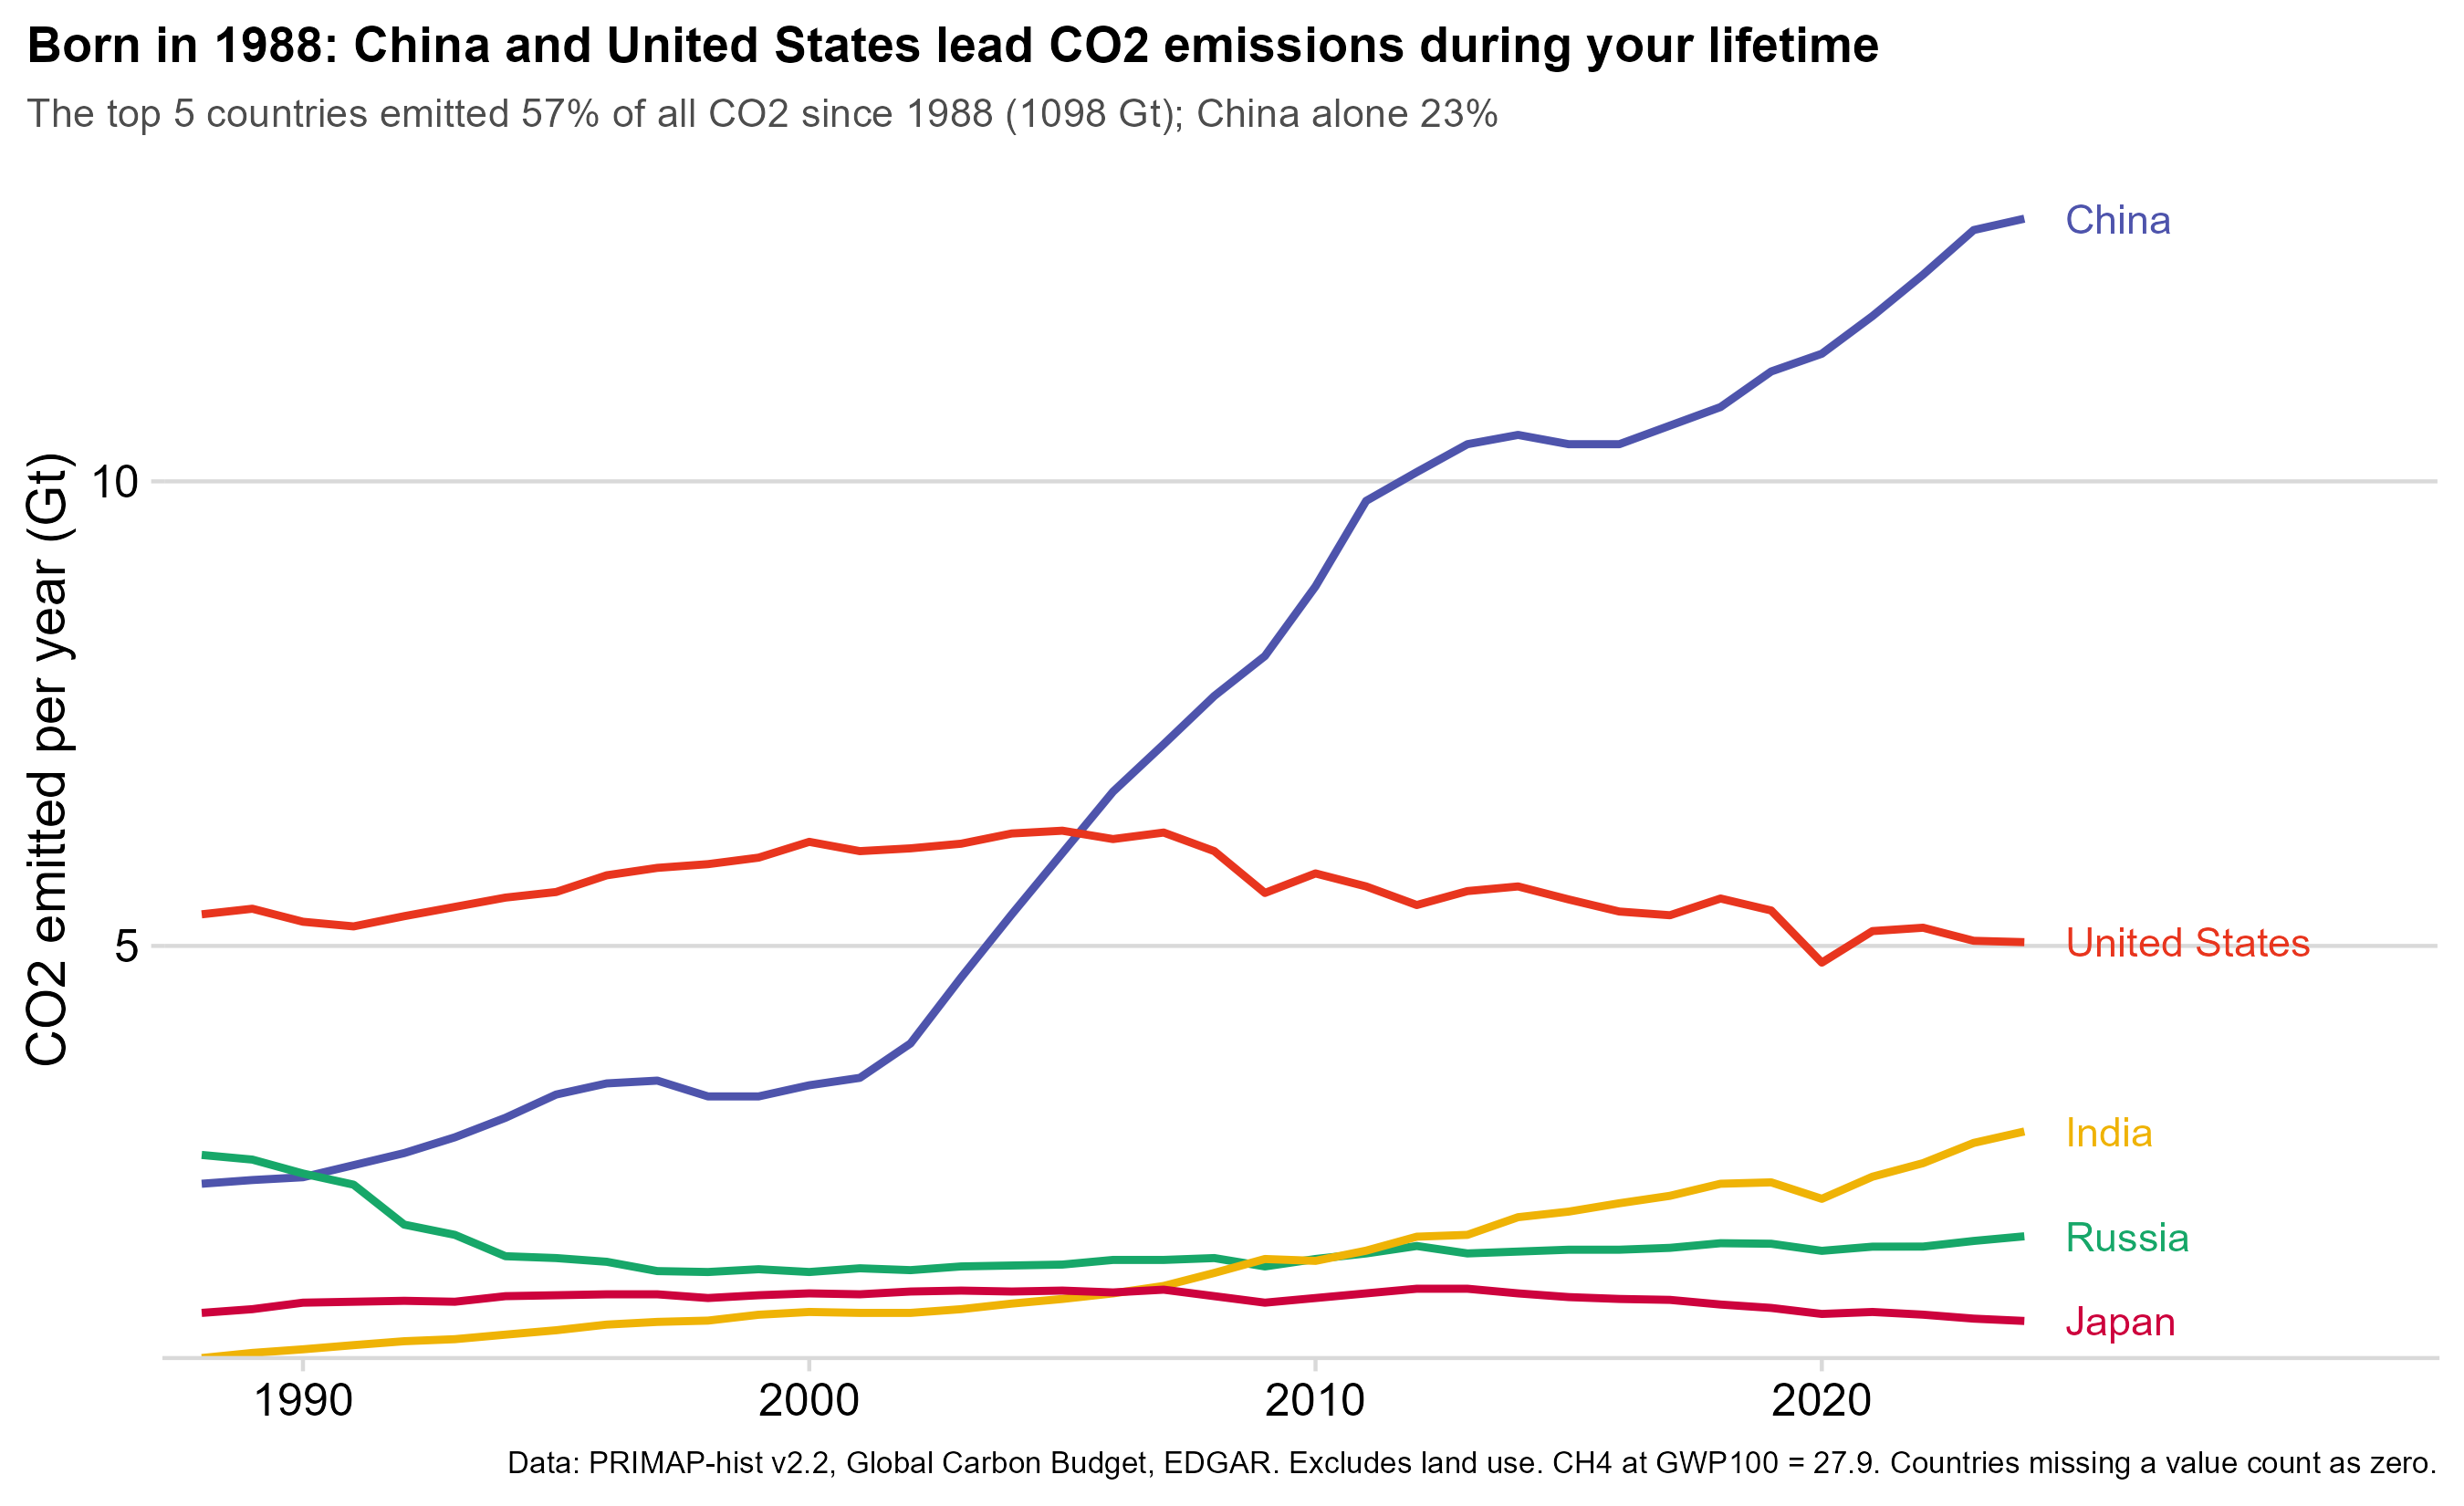

Write R code to recreate this figure.
# Which countries emitted the most during a person's lifetime (scrollytelling step 3).
#
# Lines are each country's running total of emissions since the birth year, in Gt (CO2, or CH4 as CO2e). The default is the five
# countries with the largest total since birth; the interactive version lets the visitor tick any country in a sidebar to show or hide it, find one by name, remove
# one, switch gas, switch between total emissions and emissions per person, switch to emissions per year, and change the birth
# year. Per person = tonnes per resident (the master table's per capita columns). The per person default ranking only includes
# countries with at least 1 million people (MIN_POP), because very small states top any per person list; any country can still be added.
# Countries only (aggregates such as regions and income groups are dropped); the world total is the sum of the countries.
# Data: data/emissions_country_year.csv, data/country_groups.csv
# Run from the project root:  Rscript charts/d_scrollytelling/03_countries_lifetime.r [birth_year]   (default 1988)
# Saves: charts/d_scrollytelling/03_countries_lifetime.png and 03_countries_lifetime_per_person.png (static) and charts/d_scrollytelling/03_countries_lifetime.html (interactive)
#
# Step 1: static ggplot (my-dataviz house style), saved as two PNGs: top 5 countries for CO2, total and per person.
# Step 2: interactive echarts4r version of the same chart, saved as standalone HTML. The controls above the chart change the
#         birth year, gas and view; the sidebar lists every country (ranked by the chosen measure) and a click shows or hides its line. Prototype of the countries
#         step on the scrollytelling page.

library(tidyverse)
library(cowplot)
library(ltc)
library(ggrepel)
source("charts/a_generations/echarts_helpers.r")   # loads echarts4r and htmlwidgets; save_echart()

args  <- commandArgs(trailingOnly = TRUE)
BIRTH <- if (length(args)) as.integer(args[1]) else 1988L
TOP_N <- 5
MIN_POP <- 1e6   # per person ranking: minimum population in the last year

font    <- "sans"
hat     <- as.vector(ltc("hat"))
palette <- c(hat[c(6, 3, 9, 1, 4, 7, 2, 5, 8)], "#7a7a7a")   # blue, red, green, yellow, ... one color per line
caption <- "Data: PRIMAP-hist v2.2, Global Carbon Budget, EDGAR. Excludes land use. CH4 at GWP100 = 27.9. Countries missing a value count as zero."

groups <- read_csv("data/country_groups.csv", show_col_types = FALSE)
d <- read_csv("data/emissions_country_year.csv", show_col_types = FALSE) |>
  filter(iso_code %in% groups$iso_code[!groups$is_aggregate]) |>
  transmute(country, year, CO2 = co2_mt, CH4 = ch4_mtco2e, CO2pc = co2_per_capita, CH4pc = ch4_per_capita, pop = population)
FIRST_YEAR <- min(d$year)
LAST_YEAR  <- max(d$year)
stopifnot(BIRTH >= FIRST_YEAR, BIRTH <= LAST_YEAR, !anyDuplicated(distinct(d, country, year)[c("country", "year")]))
eligible <- d |> filter(year == LAST_YEAR, pop >= MIN_POP) |> pull(country)

# ---- Step 1: static ggplot (CO2, top 5 since birth) ----
since <- d |> filter(year >= BIRTH) |>
  mutate(CO2 = coalesce(CO2, 0)) |>
  arrange(country, year) |>
  mutate(gt = CO2 / 1000)
totals <- since |> summarise(total = sum(CO2) / 1000, .by = country) |> arrange(desc(total))
top <- totals |> slice_head(n = TOP_N)
world_total <- sum(totals$total)
share_top <- sum(top$total) / world_total

topColors <- setNames(palette[seq_len(TOP_N)], top$country)
lines <- since |> filter(country %in% top$country) |> mutate(country = factor(country, levels = top$country))
ends <- lines |> filter(year == LAST_YEAR)

headline <- paste0("Born in ", BIRTH, ": ", paste(top$country[1:2], collapse = " and "), " lead CO2 emissions during your lifetime")
subtitle <- paste0("The top ", TOP_N, " countries emitted ", round(100 * share_top), "% of all CO2 since ", BIRTH,
                   " (", round(world_total), " Gt); ", top$country[1], " alone ", round(100 * top$total[1] / world_total), "%")

p <- ggplot(lines, aes(year, gt, color = country)) +
  geom_line(linewidth = 1) +
  geom_text_repel(data = ends, aes(label = country), hjust = 0, direction = "y", nudge_x = 0.8, size = 3.8, family = font,
                  segment.color = NA, show.legend = FALSE) +
  scale_color_manual(values = topColors) +
  scale_x_continuous(expand = expansion(mult = c(0.02, 0.2)),
                     breaks = \(lims) { b <- round(scales::breaks_pretty()(lims)); unique(b[b <= LAST_YEAR]) }) +
  scale_y_continuous(expand = expansion(mult = c(0, 0.05)), labels = scales::comma) +
  labs(x = NULL, y = "CO2 emitted per year (Gt)", title = headline, subtitle = subtitle, caption = caption) +
  theme_minimal_hgrid(font_family = font) +
  theme(legend.position = "none", plot.title = element_text(size = 13), plot.subtitle = element_text(size = 10.5, color = "grey30"),
        plot.title.position = "plot", plot.caption.position = "plot", plot.caption = element_text(size = 8),
        panel.background = element_rect(fill = "white", color = NA),
        plot.background = element_rect(fill = "white", color = NA))

ggsave("charts/d_scrollytelling/03_countries_lifetime.png", p, width = 9, height = 5.5, dpi = 300)

# Per person version: tonnes of CO2 per resident each year, countries with at least MIN_POP people ranked by their average since birth
pc <- d |> filter(year >= BIRTH, country %in% eligible) |> mutate(CO2pc = coalesce(CO2pc, 0))
top_pc <- pc |> summarise(avg = mean(CO2pc), .by = country) |> arrange(desc(avg)) |> slice_head(n = TOP_N)
pcColors <- setNames(palette[seq_len(TOP_N)], top_pc$country)
lines_pc <- pc |> filter(country %in% top_pc$country) |> mutate(country = factor(country, levels = top_pc$country))
p_pc <- ggplot(lines_pc, aes(year, CO2pc, color = country)) +
  geom_line(linewidth = 1) +
  geom_text_repel(data = filter(lines_pc, year == LAST_YEAR), aes(label = country), hjust = 0, direction = "y", nudge_x = 0.8,
                  size = 3.8, family = font, segment.color = NA, show.legend = FALSE) +
  scale_color_manual(values = pcColors) +
  scale_x_continuous(expand = expansion(mult = c(0.02, 0.2)),
                     breaks = \(lims) { b <- round(scales::breaks_pretty()(lims)); unique(b[b <= LAST_YEAR]) }) +
  scale_y_continuous(expand = expansion(mult = c(0, 0.05))) +
  labs(x = NULL, y = "CO2 per person (tonnes per year)",
       title = paste0("Born in ", BIRTH, ": per person, ", top_pc$country[1], " leads CO2 emissions during your lifetime"),
       subtitle = paste0("Ranked by average tonnes per person per year since ", BIRTH, " among countries with at least ", MIN_POP / 1e6,
                         " million people.\nBy total emissions the top three are ", paste(top$country[1:2], collapse = ", "), " and ", top$country[3], "."),
       caption = paste0(sub("Excludes land use. CH4 at GWP100 = 27.9. Countries missing a value count as zero.", "Excludes land use.", caption, fixed = TRUE),
                        if ("Kuwait" %in% top_pc$country && BIRTH <= 1991) " Kuwait's 1991 spike is the Gulf War oil-well fires." else "")) +
  theme_minimal_hgrid(font_family = font) +
  theme(legend.position = "none", plot.title = element_text(size = 13), plot.subtitle = element_text(size = 10, color = "grey30"),
        plot.title.position = "plot", plot.caption.position = "plot", plot.caption = element_text(size = 8),
        panel.background = element_rect(fill = "white", color = NA),
        plot.background = element_rect(fill = "white", color = NA))
ggsave("charts/d_scrollytelling/03_countries_lifetime_per_person.png", p_pc, width = 9, height = 5.5, dpi = 300)

# ---- Step 2: interactive echarts4r ----
# All countries' yearly values go into the page (one array per gas, years in order); the browser does the sums, so any birth
# year, gas and country set works without re-running R.
years <- FIRST_YEAR:LAST_YEAR
country_js <- d |>
  complete(country, year = years) |>
  arrange(country, year) |>
  summarise(CO2 = list(round(CO2, 1)), CH4 = list(round(CH4, 1)), CO2pc = list(round(CO2pc, 2)), CH4pc = list(round(CH4pc, 2)),
            pop = last(pop), .by = country) |>
  pmap(\(country, CO2, CH4, CO2pc, CH4pc, pop) list(name = country, CO2 = CO2, CH4 = CH4, CO2pc = CO2pc, CH4pc = CH4pc, ok = !is.na(pop) && pop >= MIN_POP))

e <- tibble(x = 0, y = 0) |> e_charts(x) |> e_line(y)   # placeholder, the real chart is built by the script below
e$x$opts$graphic <- list(type = "text", left = 0, bottom = 6, style = list(text = caption, fill = "#888", fontSize = 11))

e <- e |> htmlwidgets::onRender("
  function(el, x, d) {
    var chart = echarts.getInstanceByDom(el);
    var q = new URLSearchParams(location.search); if (q.get('birth')) d.birth = +q.get('birth');
    var embed = q.get('embed') === '1';
    el.style.position = 'relative';
    var SIDE = 230;   // sidebar width in px
    var css = document.createElement('style');
    css.textContent = `
      .c3 { font-family: system-ui, -apple-system, 'Segoe UI', Roboto, sans-serif; color: #1e3a5f; }
      .c3-top { position: absolute; top: 8px; left: 0; right: 0; z-index: 5; display: flex; flex-wrap: wrap; gap: 12px; align-items: flex-end; }
      .c3 label.f { display: block; font-size: 12px; font-weight: 600; margin: 0 0 3px 2px; }
      .c3 input[type=number], .c3 select, .c3 input[type=search] { font: 600 14px system-ui, sans-serif; height: 34px; padding: 0 10px; color: #1e3a5f;
                              background: #f2f7fd; border: 2px solid #2b6cb0; border-radius: 10px; }
      .c3 input[type=number] { width: 88px; }
      .c3 button { font: 700 13px system-ui, sans-serif; height: 34px; padding: 0 14px; color: #fff; background: #2b6cb0; border: 0; border-radius: 10px; cursor: pointer; }
      .c3 button:hover { background: #1e4e8c; }
      .c3-side { position: absolute; z-index: 5; left: 0; top: 66px; bottom: 28px; width: ${SIDE}px; display: flex; flex-direction: column;
                 border: 1px solid #cfd8e3; border-radius: 12px; background: #f8fafc; overflow: hidden; }
      .c3-side .head { padding: 8px; border-bottom: 1px solid #e1e8f0; }
      .c3-side input[type=search] { width: 100%; box-sizing: border-box; height: 30px; font-size: 13px; }
      .c3-side .tools { display: flex; gap: 6px; margin-top: 6px; }
      .c3-side .tools button { height: 26px; padding: 0 10px; font-size: 12px; }
      .c3-side .count { font-size: 12px; margin-top: 6px; color: #4a6283; }
      .c3-side .note { font-size: 11px; margin-top: 2px; color: #7b8da6; }
      .c3-side .list { overflow-y: auto; flex: 1; padding: 2px 0; }
      .c3-side .item { display: flex; align-items: center; gap: 8px; padding: 3px 10px; font-size: 13px; cursor: pointer; user-select: none; }
      .c3-side .item:hover { background: #e9f0f8; }
      .c3-side .item.on { font-weight: 700; background: #eaf2fb; }
      .c3-side .rk { width: 24px; text-align: right; color: #7b8da6; font-size: 11px; flex: none; }
      .c3-side .nm { flex: 1; white-space: nowrap; overflow: hidden; text-overflow: ellipsis; }
      .c3-side .vl { color: #7b8da6; font-size: 11px; flex: none; }
      .c3-side .dot { width: 10px; height: 10px; border-radius: 50%; flex: none; border: 1px solid #9fb2c8; background: #fff; }
    `;
    document.head.appendChild(css);

    var yr0 = d.first, yr1 = d.last;
    var state = {birth: d.birth, gas: 'CO2', measure: 'total', mode: 'year', countries: [], custom: false, filter: ''};
    var byName = {}; d.countries.forEach(function(c) { byName[c.name] = c; });
    var colorOf = {};

    function mk(tag, attrs, text) {
      var n = document.createElement(tag);
      Object.keys(attrs || {}).forEach(function(k) { n.setAttribute(k, attrs[k]); });
      if (text) n.textContent = text;
      return n;
    }
    function field(label, ctl) { var w = mk('div'); w.appendChild(mk('label', {class: 'f'}, label)); w.appendChild(ctl); return w; }

    // top controls
    var root = mk('div', {class: 'c3'});
    var top = mk('div', {class: 'c3-top'});
    var inBirth = mk('input', {type: 'number', min: yr0, max: yr1, value: state.birth});
    var selGas = mk('select'); ['CO2', 'CH4'].forEach(function(g) { selGas.appendChild(mk('option', {value: g}, g)); });
    var selMeasure = mk('select');
    [['total', 'Total emissions'], ['pc', 'Emissions per person']].forEach(function(m) { selMeasure.appendChild(mk('option', {value: m[0]}, m[1])); });
    var selMode = mk('select');
    [['year', 'Per year'], ['total', 'Running total since birth']].forEach(function(m) { selMode.appendChild(mk('option', {value: m[0]}, m[1])); });
    var birthField = field('Birth year', inBirth);
    if (embed) birthField.style.display = 'none';
    top.appendChild(birthField); top.appendChild(field('Gas', selGas)); top.appendChild(field('Measure', selMeasure)); top.appendChild(field('View', selMode));
    root.appendChild(top);

    // sidebar: every country, ranked by the chosen measure, tick to show or hide its line
    var side = mk('div', {class: 'c3-side'});
    var head = mk('div', {class: 'head'});
    var inFind = mk('input', {type: 'search', placeholder: 'Find a country'});
    var tools = mk('div', {class: 'tools'});
    var btnTop = mk('button', {title: 'Show the 5 largest again'}, 'Top 5');
    var btnClear = mk('button', {title: 'Hide all lines'}, 'Clear');
    tools.appendChild(btnTop); tools.appendChild(btnClear);
    var count = mk('div', {class: 'count'});
    var note = mk('div', {class: 'note'});
    head.appendChild(inFind); head.appendChild(tools); head.appendChild(count); head.appendChild(note);
    var list = mk('div', {class: 'list'});
    side.appendChild(head); side.appendChild(list); root.appendChild(side);
    el.appendChild(root);

    // value of one country for each year from the birth year: Gt (total) or tonnes per person
    function key() { return state.measure === 'pc' ? state.gas + 'pc' : state.gas; }
    function val(c, i) { return (c[key()][i] || 0) / (state.measure === 'pc' ? 1 : 1000); }
    function series(name) {
      var c = byName[name], out = [], run = 0;
      for (var i = 0; i < d.years.length; i++) {
        var y = d.years[i]; if (y < state.birth) continue;
        var v = val(c, i);
        run += v;
        out.push([y, +(state.mode === 'total' ? run : v).toFixed(3)]);
      }
      return out;
    }
    // every country with its lifetime sum of the measure, largest first
    function ranking() {
      var tot = d.countries.map(function(c) {
        var s = 0; for (var i = 0; i < d.years.length; i++) if (d.years[i] >= state.birth) s += val(c, i);
        return {name: c.name, s: s, ok: c.ok};
      });
      tot.sort(function(a, b) { return b.s - a.s; });
      return tot;
    }
    function topN(n, rk) {
      return rk.filter(function(t) { return state.measure === 'total' || t.ok; }).slice(0, n).map(function(t) { return t.name; });
    }
    function colorFor(n) {
      if (colorOf[n]) return colorOf[n];
      var used = {}; Object.keys(colorOf).forEach(function(k) { if (state.countries.indexOf(k) >= 0) used[colorOf[k]] = true; });
      var free = d.palette.filter(function(c) { return !used[c]; });
      colorOf[n] = free.length ? free[0] : 'hsl(' + ((Object.keys(colorOf).length * 47) % 360) + ', 55%, 42%)';
      return colorOf[n];
    }
    function fmtVal(s) {
      if (state.measure === 'pc') return Math.round(s).toLocaleString() + ' t';
      return (s >= 10 ? Math.round(s) : s.toFixed(2)) + ' Gt';
    }
    function toggle(n) {
      state.custom = true;
      var i = state.countries.indexOf(n);
      if (i >= 0) { state.countries.splice(i, 1); delete colorOf[n]; } else { state.countries.push(n); }
      render();
    }
    function render() {
      var rk = ranking();
      if (!state.custom) { state.countries = topN(5, rk); colorOf = {}; }
      state.countries.forEach(colorFor);

      // sidebar rows
      var keepScroll = list.scrollTop;
      list.innerHTML = '';
      var f = state.filter.toLowerCase();
      rk.forEach(function(t, idx) {
        if (f && t.name.toLowerCase().indexOf(f) < 0) return;
        var on = state.countries.indexOf(t.name) >= 0;
        var row = mk('div', {class: 'item' + (on ? ' on' : ''), title: (on ? 'Click to hide ' : 'Click to show ') + t.name});
        var dot = mk('span', {class: 'dot'}); if (on) { dot.style.background = colorOf[t.name]; dot.style.borderColor = colorOf[t.name]; }
        row.appendChild(dot);
        row.appendChild(mk('span', {class: 'rk'}, String(idx + 1)));
        row.appendChild(mk('span', {class: 'nm'}, t.name));
        row.appendChild(mk('span', {class: 'vl'}, fmtVal(t.s)));
        row.addEventListener('click', function() { toggle(t.name); });
        list.appendChild(row);
      });
      list.scrollTop = keepScroll;
      count.textContent = state.countries.length + ' of ' + d.countries.length + ' countries shown';
      note.textContent = state.measure === 'pc' ? 'Ranked by tonnes per person summed over your lifetime' : 'Ranked by total emitted since ' + state.birth;

      var per = state.measure === 'pc';
      var unit = state.mode === 'total' ? 'running total since ' + state.birth : 'per year';
      var gasName = state.gas === 'CO2' ? 'CO2' : 'CH4 (as CO2e)';
      var worldTotal = 0, sel = 0;
      d.countries.forEach(function(c) { for (var i = 0; i < d.years.length; i++) if (d.years[i] >= state.birth) worldTotal += c[state.gas][i] || 0; });
      state.countries.forEach(function(n) { var c = byName[n]; for (var i = 0; i < d.years.length; i++) if (d.years[i] >= state.birth) sel += c[state.gas][i] || 0; });
      var yrs = d.years.filter(function(y) { return y >= state.birth; }).length;
      var lead = state.countries[0] ? byName[state.countries[0]] : null, leadAvg = 0;
      if (lead) for (var j = 0; j < d.years.length; j++) if (d.years[j] >= state.birth) leadAvg += (lead[state.gas + 'pc'][j] || 0) / yrs;
      var sub = !state.countries.length ? 'Tick a country in the list to start'
        : per ? state.countries[0] + ' averaged ' + leadAvg.toFixed(1) + ' t per person per year since ' + state.birth +
                (state.custom ? '' : '; default ranking covers countries with at least 1 million people')
              : 'The ' + state.countries.length + ' countries shown emitted ' + Math.round(100 * sel / worldTotal) +
                '% of all ' + state.gas + ' since ' + state.birth + ' (' + Math.round(worldTotal / 1000) + ' Gt)';
      chart.setOption({
        title: {text: 'Emissions of ' + gasName + (per ? ' per person' : '') + ' by country, ' + unit, subtext: sub, left: SIDE + 20, top: 66,
                textStyle: {fontSize: 16}, subtextStyle: {fontSize: 12}},
        color: state.countries.map(function(n) { return colorOf[n]; }),
        grid: {top: 140, right: 150, bottom: 60, left: SIDE + 80},
        tooltip: {trigger: 'axis', valueFormatter: function(v) { return v.toLocaleString() + (per ? ' t per person' : ' Gt'); }},
        legend: {show: false},
        graphic: {type: 'text', left: SIDE + 20, bottom: 6, style: {text: d.caption, fill: '#888', fontSize: 11}},
        xAxis: {type: 'value', min: state.birth, max: yr1, splitLine: {show: false}, axisLabel: {formatter: function(v) { return String(v); }, hideOverlap: true}},
        yAxis: {type: 'value', min: 0, name: (per ? 'Tonnes per person ' : 'Gt ') + (state.gas === 'CO2' ? 'CO2' : 'CO2e') + (state.mode === 'year' ? ' per year' : ' (running total)'), nameLocation: 'middle', nameGap: 52},
        series: state.countries.map(function(n) {
          return {name: n, type: 'line', data: series(n), symbol: 'none', lineStyle: {width: 3},
                  endLabel: {show: true, formatter: '{a}', fontSize: 13}, labelLayout: {moveOverlap: 'shiftY'}};
        })
      }, true);
    }
    btnTop.addEventListener('click', function() { state.custom = false; render(); });
    btnClear.addEventListener('click', function() { state.custom = true; state.countries = []; colorOf = {}; render(); });
    inFind.addEventListener('input', function() { state.filter = inFind.value.trim(); render(); });
    inBirth.addEventListener('change', function() {
      var v = Math.round(+inBirth.value); if (!(v >= yr0 && v <= yr1)) { inBirth.value = state.birth; return; }
      state.birth = v; render();
    });
    selGas.addEventListener('change', function() { state.gas = selGas.value; render(); });
    selMeasure.addEventListener('change', function() { state.measure = selMeasure.value; render(); });
    selMode.addEventListener('change', function() { state.mode = selMode.value; render(); });
    render();
  }
", data = list(years = years, countries = country_js, birth = BIRTH, first = FIRST_YEAR, last = LAST_YEAR, palette = as.list(palette), caption = caption))

dir.create("charts/d_scrollytelling", showWarnings = FALSE, recursive = TRUE)
save_echart(e, "charts/d_scrollytelling/03_countries_lifetime.html")
